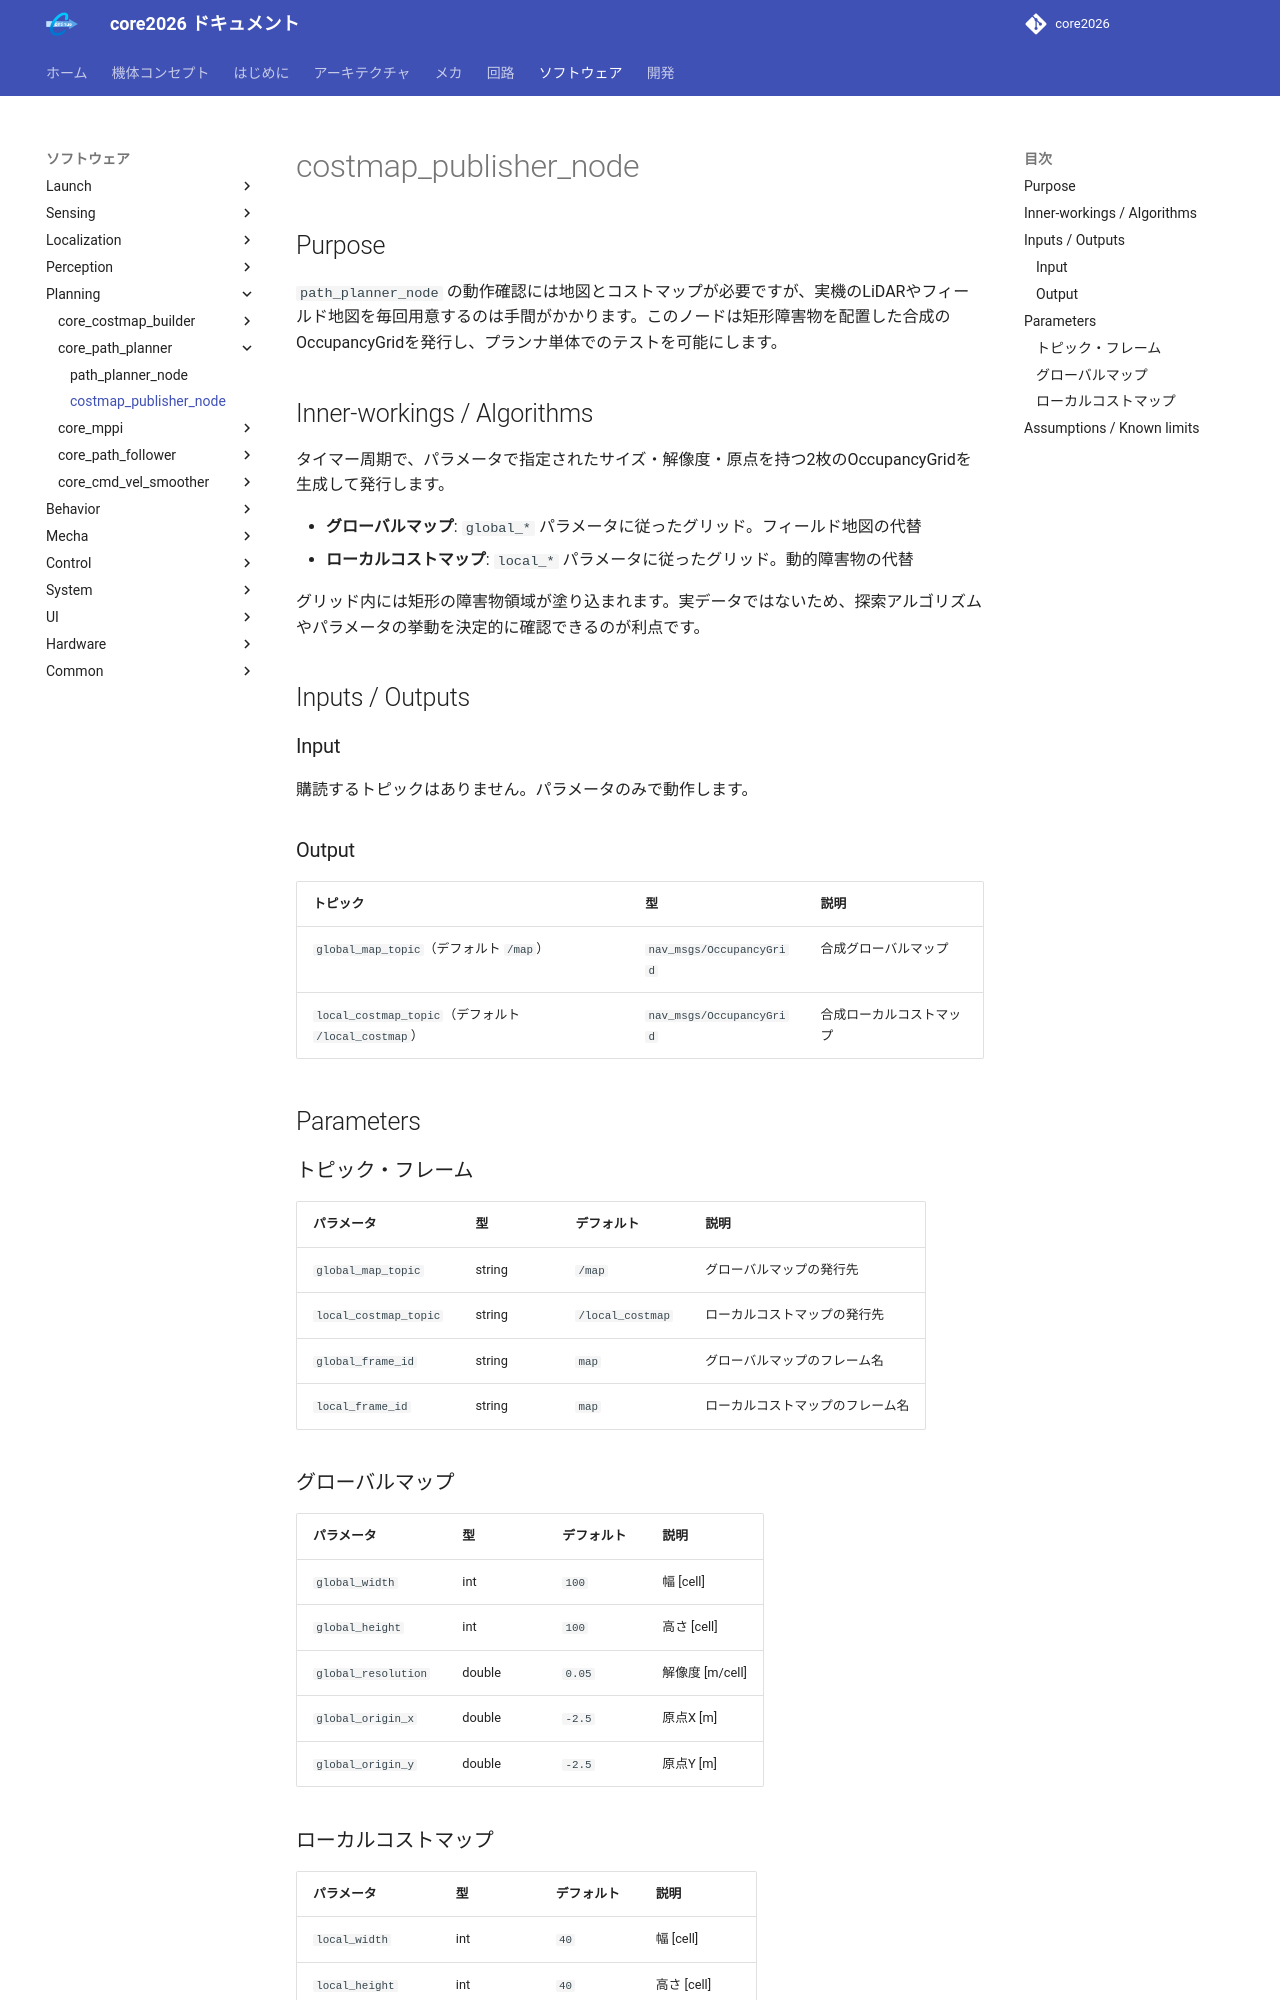

repository: team-continue/core2026 · page: latest/packages/core_path_planner/costmap_publisher_node/index.html · generator: mkdocs

# costmap_publisher_node

## Purpose

`path_planner_node` の動作確認には地図とコストマップが必要ですが、実機のLiDARやフィールド地図を毎回用意するのは手間がかかります。このノードは矩形障害物を配置した合成のOccupancyGridを発行し、プランナ単体でのテストを可能にします。

## Inner-workings / Algorithms

タイマー周期で、パラメータで指定されたサイズ・解像度・原点を持つ2枚のOccupancyGridを生成して発行します。

- **グローバルマップ**: `global_*` パラメータに従ったグリッド。フィールド地図の代替
- **ローカルコストマップ**: `local_*` パラメータに従ったグリッド。動的障害物の代替

グリッド内には矩形の障害物領域が塗り込まれます。実データではないため、探索アルゴリズムやパラメータの挙動を決定的に確認できるのが利点です。

## Inputs / Outputs

### Input

購読するトピックはありません。パラメータのみで動作します。

### Output

| トピック | 型 | 説明 |
|---------|------|------|
| `global_map_topic`（デフォルト `/map`） | `nav_msgs/OccupancyGrid` | 合成グローバルマップ |
| `local_costmap_topic`（デフォルト `/local_costmap`） | `nav_msgs/OccupancyGrid` | 合成ローカルコストマップ |

## Parameters

### トピック・フレーム

| パラメータ | 型 | デフォルト | 説明 |
|-----------|------|-----------|------|
| `global_map_topic` | string | `/map` | グローバルマップの発行先 |
| `local_costmap_topic` | string | `/local_costmap` | ローカルコストマップの発行先 |
| `global_frame_id` | string | `map` | グローバルマップのフレーム名 |
| `local_frame_id` | string | `map` | ローカルコストマップのフレーム名 |

### グローバルマップ

| パラメータ | 型 | デフォルト | 説明 |
|-----------|------|-----------|------|
| `global_width` | int | `100` | 幅 [cell] |
| `global_height` | int | `100` | 高さ [cell] |
| `global_resolution` | double | `0.05` | 解像度 [m/cell] |
| `global_origin_x` | double | `-2.5` | 原点X [m] |
| `global_origin_y` | double | `-2.5` | 原点Y [m] |
